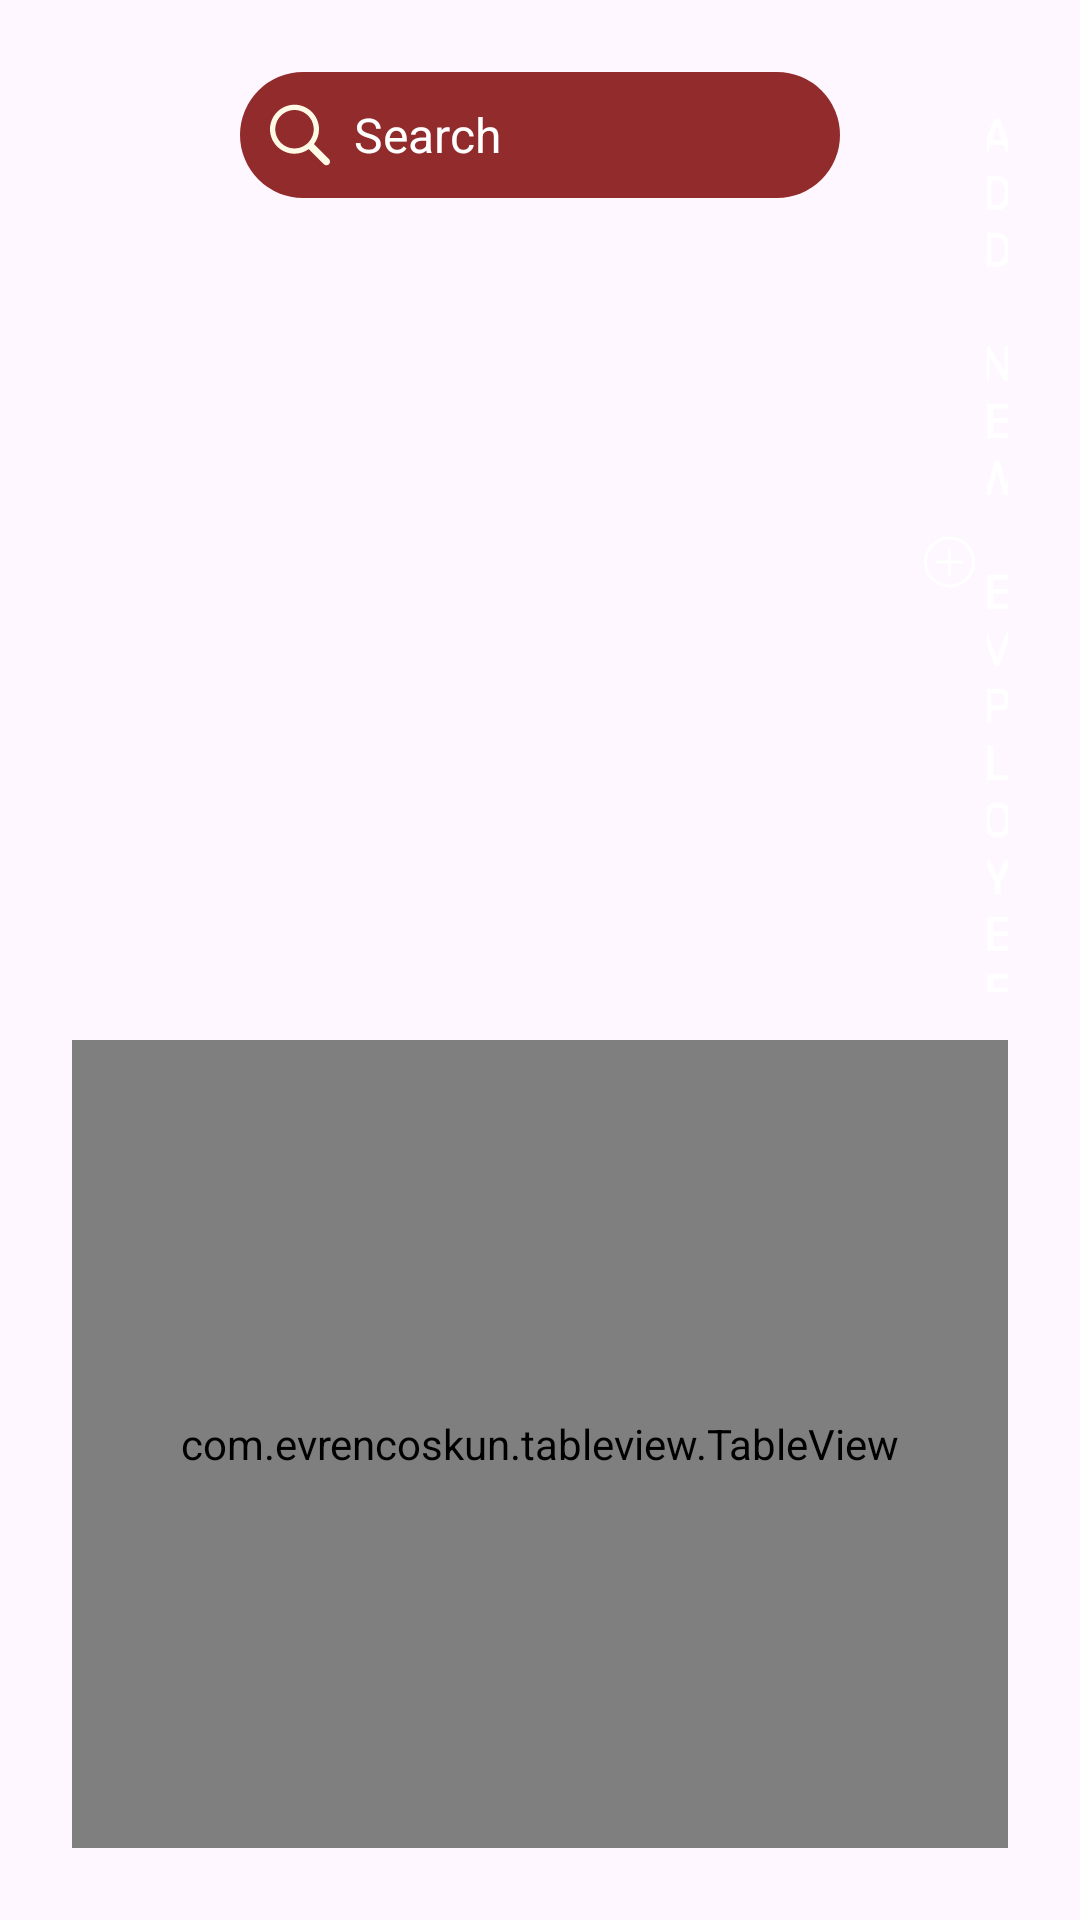

Layout XML and referenced resources for this Android screen:
<!-- AndroidManifest.xml: application theme Theme.Material3.Light.NoActionBar -->
<!-- res/layout/activity_all_employee_supplier.xml -->
<?xml version="1.0" encoding="utf-8"?>
<androidx.constraintlayout.widget.ConstraintLayout xmlns:android="http://schemas.android.com/apk/res/android"
    xmlns:app="http://schemas.android.com/apk/res-auto"
    xmlns:tools="http://schemas.android.com/tools"
    android:id="@+id/main"
    android:layout_width="match_parent"
    android:layout_height="match_parent"
    android:padding="24dp"
    tools:context=".SupplierEmployeeAllActivity">

    <LinearLayout
        android:layout_width="match_parent"
        android:layout_height="match_parent"
        android:orientation="vertical"
        app:layout_constraintTop_toTopOf="parent"
        app:layout_constraintStart_toStartOf="parent"
        app:layout_constraintEnd_toEndOf="parent" >

        <LinearLayout
            android:layout_width="match_parent"
            android:layout_height="wrap_content"
            android:orientation="horizontal"
            app:layout_constraintTop_toTopOf="parent"
            app:layout_constraintStart_toStartOf="parent"
            app:layout_constraintEnd_toEndOf="parent" >

            <ImageView
                android:id="@+id/iv_arrow_back"
                android:layout_width="56dp"
                android:layout_height="56dp"
                android:src="@drawable/icon_arrow_back"
                app:layout_constraintTop_toTopOf="parent"
                app:layout_constraintStart_toStartOf="parent"
                />

            <LinearLayout
                android:layout_width="match_parent"
                android:layout_height="wrap_content"
                android:gravity="end"
                android:orientation="horizontal" >

                <EditText
                    android:layout_width="200dp"
                    android:layout_height="wrap_content"
                    android:orientation="horizontal"
                    android:background="@drawable/bg_search"
                    android:padding="10dp"
                    android:drawableLeft="@drawable/icon_search"
                    android:textSize="16sp"
                    android:textColor="@color/white"
                    android:hint="Search"
                    android:textColorHint="@color/white"
                    android:inputType="text"
                    android:drawablePadding="8dp"/>

                <Button
                    android:layout_width="wrap_content"
                    android:layout_height="wrap_content"
                    android:text="Add New Employee"
                    android:textSize="16sp"
                    android:textColor="@color/white"
                    android:layout_marginStart="24dp"
                    android:drawableLeft="@drawable/icon_plus"
                    android:background="@drawable/bg_btn_primary"
                    app:backgroundTint="@null" />

            </LinearLayout>

        </LinearLayout>

        <com.evrencoskun.tableview.TableView
            android:id="@+id/tableView"
            android:layout_width="match_parent"
            android:layout_height="match_parent"
            android:layout_marginTop="16dp" />
    </LinearLayout>


</androidx.constraintlayout.widget.ConstraintLayout>
<!-- resources referenced by this layout -->
<resources>
  <color name="white">#FFFFFFFF</color>
  <!-- drawable bg_search (drawable) -->
  <?xml version="1.0" encoding="utf-8"?>
  <shape xmlns:android="http://schemas.android.com/apk/res/android"
      android:shape="rectangle">
  
      <solid android:color="@color/red" />
      <corners android:radius="300dp" />
  
  </shape>
  <!-- drawable icon_plus (drawable) -->
  <vector xmlns:android="http://schemas.android.com/apk/res/android"
      android:width="25dp"
      android:height="26dp"
      android:viewportWidth="25"
      android:viewportHeight="26">
    <path
        android:pathData="M12.5,21.5C7.8,21.5 4,17.7 4,13C4,8.3 7.8,4.5 12.5,4.5C17.2,4.5 21,8.3 21,13C21,17.7 17.2,21.5 12.5,21.5ZM12.5,5.5C8.35,5.5 5,8.85 5,13C5,17.15 8.35,20.5 12.5,20.5C16.65,20.5 20,17.15 20,13C20,8.85 16.65,5.5 12.5,5.5Z"
        android:fillColor="#ffffff"/>
    <path
        android:pathData="M8,12.5H17V13.5H8V12.5Z"
        android:fillColor="#ffffff"/>
    <path
        android:pathData="M12,8.5H13V17.5H12V8.5Z"
        android:fillColor="#ffffff"/>
  </vector>
  <!-- drawable icon_search (drawable) -->
  <vector xmlns:android="http://schemas.android.com/apk/res/android"
      android:width="20dp"
      android:height="22dp"
      android:viewportWidth="20"
      android:viewportHeight="22">
    <path
        android:pathData="M8.168,17.24C9.931,17.24 11.577,16.667 12.916,15.711L17.95,20.745C18.184,20.979 18.492,21.096 18.81,21.096C19.501,21.096 20,20.565 20,19.885C20,19.566 19.894,19.269 19.66,19.035L14.657,14.022C15.709,12.641 16.336,10.931 16.336,9.072C16.336,4.579 12.661,0.904 8.168,0.904C3.664,0.904 0,4.579 0,9.072C0,13.565 3.664,17.24 8.168,17.24ZM8.168,15.477C4.652,15.477 1.763,12.577 1.763,9.072C1.763,5.567 4.652,2.668 8.168,2.668C11.673,2.668 14.573,5.567 14.573,9.072C14.573,12.577 11.673,15.477 8.168,15.477Z"
        android:fillColor="#FFFAE6"/>
  </vector>
  <color name="red">#922B2B</color>
</resources>
